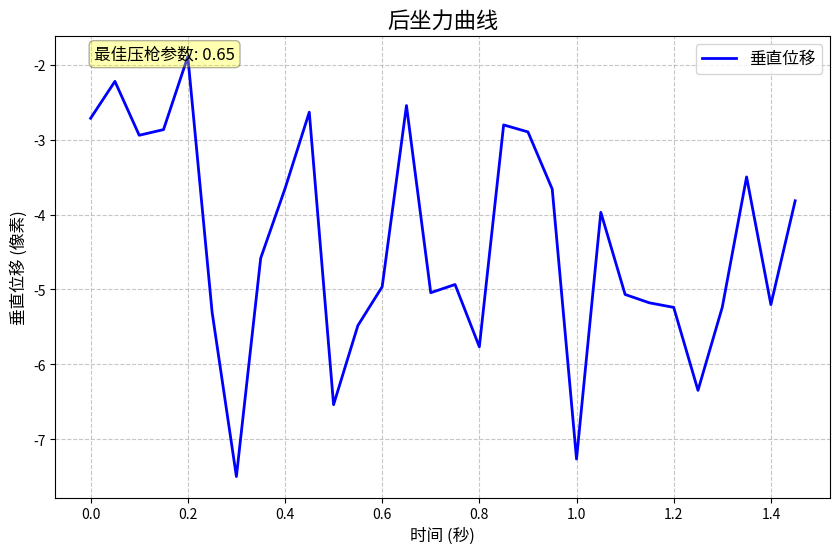
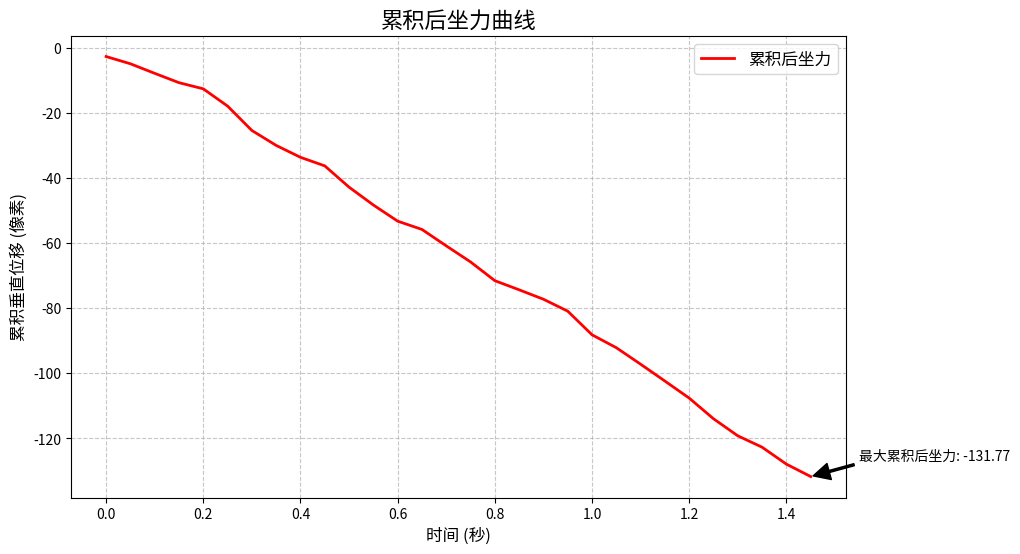
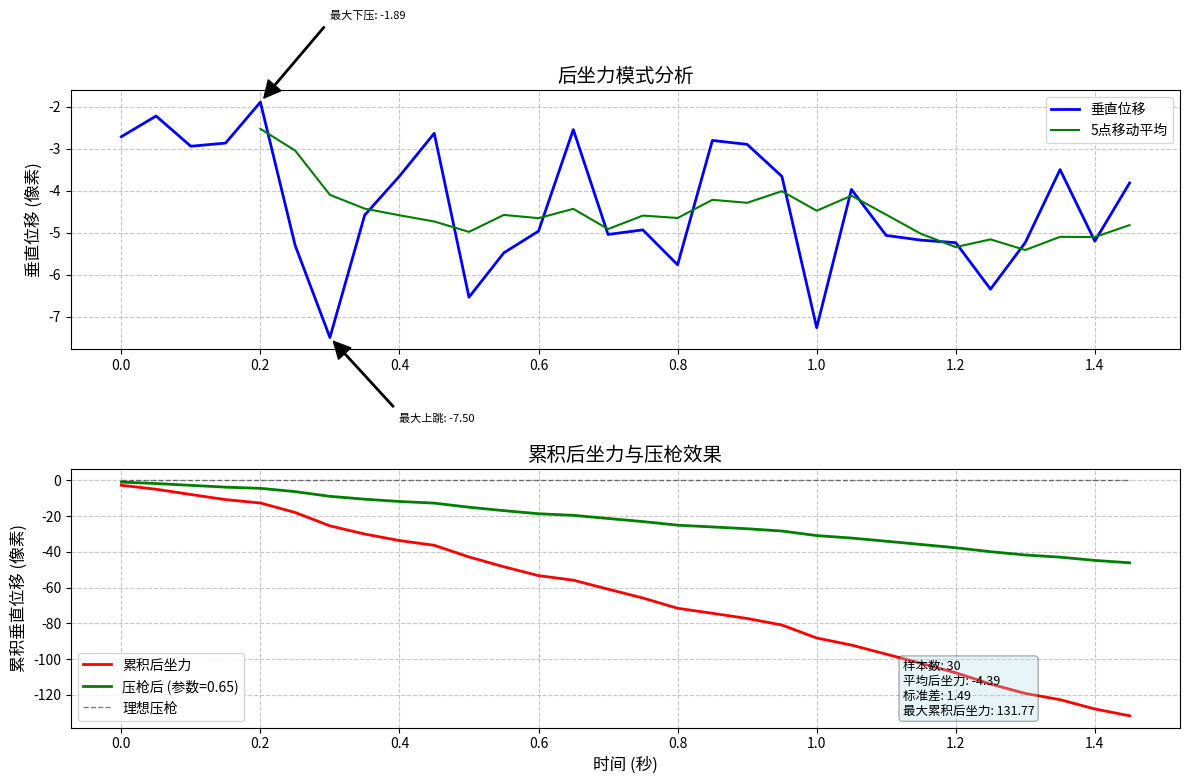
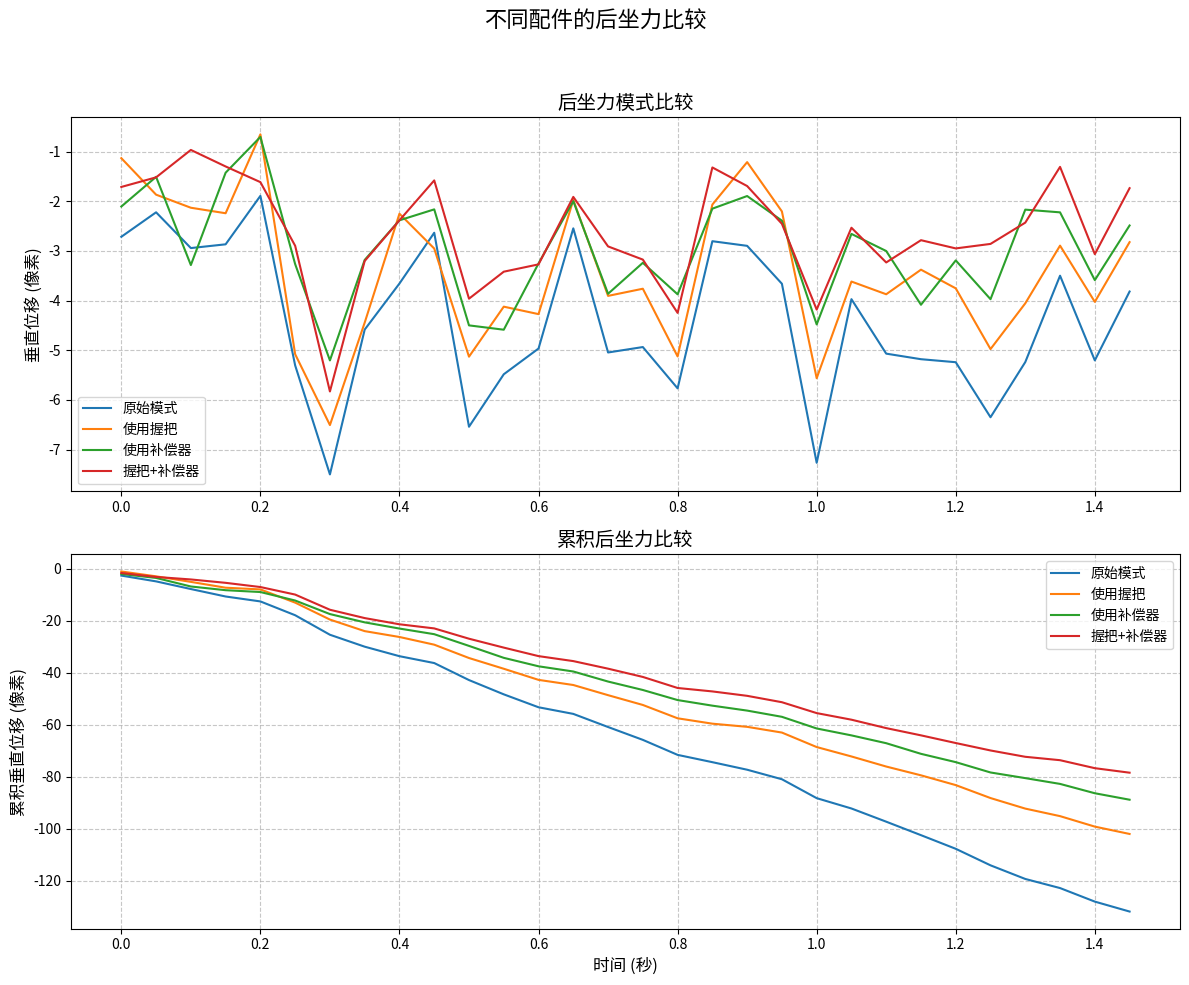
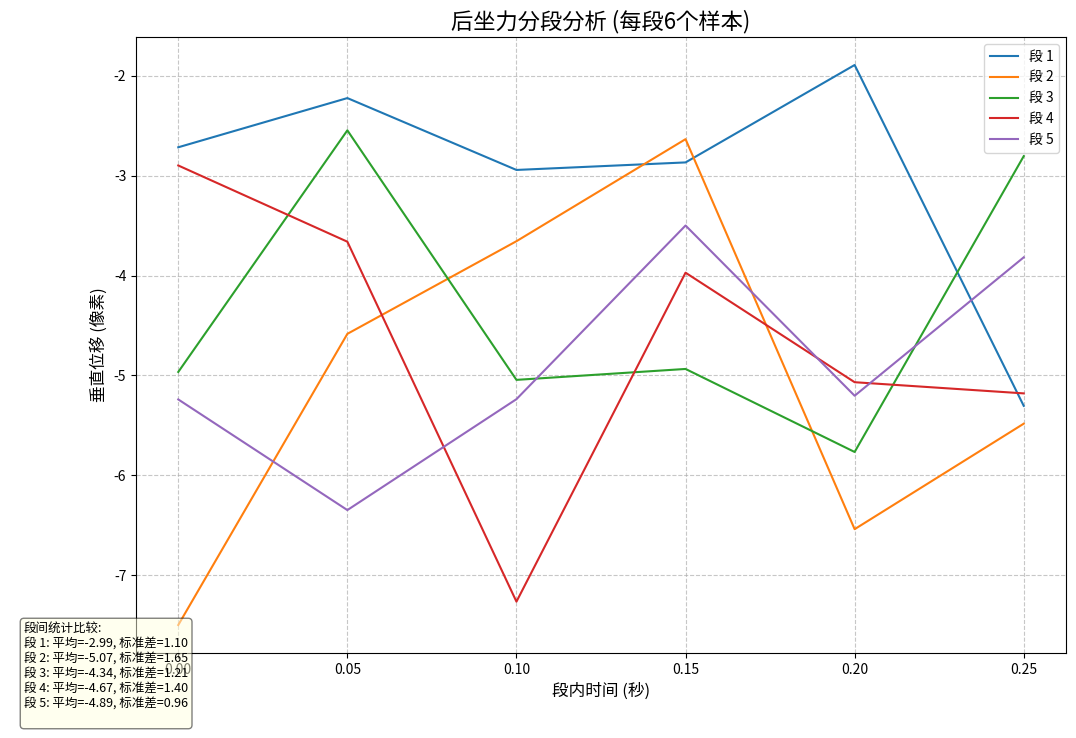

Write the Python code that produced these figures, in order.
import numpy as np
import matplotlib.pyplot as plt
import os

class RecoilCurveVisualizer:
    """
    PUBG后坐力曲线可视化工具
    专注于生成详细的后坐力曲线分析图表
    """
    
    def __init__(self, save_dir="./recoil_curves"):
        """
        初始化后坐力曲线可视化工具
        
        参数:
            save_dir: 可视化结果保存目录
        """
        self.save_dir = save_dir
        
        # 创建保存目录
        if not os.path.exists(save_dir):
            os.makedirs(save_dir)
    
    def visualize_basic_recoil_curve(self, vertical_pattern, optimal_param=None):
        """
        生成基本后坐力曲线图
        
        参数:
            vertical_pattern: 垂直后坐力模式列表
            optimal_param: 计算得到的最佳压枪参数
            
        返回:
            图表保存路径
        """
        if not vertical_pattern:
            print("错误: 没有后坐力数据可供可视化")
            return None
        
        print("生成基本后坐力曲线图...")
        
        # 创建图表
        plt.figure(figsize=(10, 6))
        
        # 创建时间轴
        times = [i * 0.05 for i in range(len(vertical_pattern))]
        
        # 绘制后坐力曲线
        plt.plot(times, vertical_pattern, 'b-', linewidth=2, label='垂直位移')
        
        # 添加标题和标签
        plt.title('后坐力曲线', fontsize=16)
        plt.xlabel('时间 (秒)', fontsize=12)
        plt.ylabel('垂直位移 (像素)', fontsize=12)
        
        # 添加图例
        plt.legend(fontsize=12)
        
        # 添加网格线
        plt.grid(True, linestyle='--', alpha=0.7)
        
        # 添加最佳压枪参数标注
        if optimal_param is not None:
            plt.annotate(f'最佳压枪参数: {optimal_param:.2f}', 
                        xy=(0.05, 0.95), xycoords='axes fraction',
                        bbox=dict(boxstyle="round,pad=0.3", fc="yellow", alpha=0.3),
                        fontsize=12)
        
        # 保存图表
        basic_curve_path = f"{self.save_dir}/basic_recoil_curve.png"
        plt.savefig(basic_curve_path, dpi=100, bbox_inches='tight')
        plt.close()
        
        print(f"基本后坐力曲线图已保存至: {basic_curve_path}")
        return basic_curve_path
    
    def visualize_cumulative_recoil(self, vertical_pattern):
        """
        生成累积后坐力曲线图
        
        参数:
            vertical_pattern: 垂直后坐力模式列表
            
        返回:
            图表保存路径
        """
        if not vertical_pattern:
            print("错误: 没有后坐力数据可供可视化")
            return None
        
        print("生成累积后坐力曲线图...")
        
        # 创建图表
        plt.figure(figsize=(10, 6))
        
        # 创建时间轴
        times = [i * 0.05 for i in range(len(vertical_pattern))]
        
        # 计算累积后坐力
        cumulative_recoil = np.cumsum(vertical_pattern)
        
        # 绘制累积后坐力曲线
        plt.plot(times, cumulative_recoil, 'r-', linewidth=2, label='累积后坐力')
        
        # 添加标题和标签
        plt.title('累积后坐力曲线', fontsize=16)
        plt.xlabel('时间 (秒)', fontsize=12)
        plt.ylabel('累积垂直位移 (像素)', fontsize=12)
        
        # 添加图例
        plt.legend(fontsize=12)
        
        # 添加网格线
        plt.grid(True, linestyle='--', alpha=0.7)
        
        # 添加最大累积后坐力标注
        max_recoil = np.max(np.abs(cumulative_recoil))
        max_index = np.argmax(np.abs(cumulative_recoil))
        plt.annotate(f'最大累积后坐力: {cumulative_recoil[max_index]:.2f}', 
                    xy=(times[max_index], cumulative_recoil[max_index]),
                    xytext=(times[max_index] + 0.1, cumulative_recoil[max_index] + 5),
                    arrowprops=dict(facecolor='black', shrink=0.05, width=1.5),
                    fontsize=10)
        
        # 保存图表
        cumulative_path = f"{self.save_dir}/cumulative_recoil.png"
        plt.savefig(cumulative_path, dpi=100, bbox_inches='tight')
        plt.close()
        
        print(f"累积后坐力曲线图已保存至: {cumulative_path}")
        return cumulative_path
    
    def visualize_detailed_recoil_analysis(self, vertical_pattern, optimal_param=None):
        """
        生成详细的后坐力分析图
        
        参数:
            vertical_pattern: 垂直后坐力模式列表
            optimal_param: 计算得到的最佳压枪参数
            
        返回:
            图表保存路径
        """
        if not vertical_pattern:
            print("错误: 没有后坐力数据可供可视化")
            return None
        
        print("生成详细后坐力分析图...")
        
        # 创建图表
        plt.figure(figsize=(12, 8))
        
        # 创建时间轴
        times = [i * 0.05 for i in range(len(vertical_pattern))]
        
        # 计算累积后坐力
        cumulative_recoil = np.cumsum(vertical_pattern)
        
        # 创建两个子图
        plt.subplot(2, 1, 1)
        
        # 绘制后坐力曲线
        plt.plot(times, vertical_pattern, 'b-', linewidth=2, label='垂直位移')
        
        # 添加移动平均线
        window_size = min(5, len(vertical_pattern))
        if window_size > 1:
            weights = np.ones(window_size) / window_size
            smoothed = np.convolve(vertical_pattern, weights, mode='valid')
            smoothed_times = times[window_size-1:]
            plt.plot(smoothed_times, smoothed, 'g-', linewidth=1.5, label=f'{window_size}点移动平均')
        
        # 添加标题和标签
        plt.title('后坐力模式分析', fontsize=14)
        plt.ylabel('垂直位移 (像素)', fontsize=12)
        
        # 添加图例
        plt.legend(fontsize=10)
        
        # 添加网格线
        plt.grid(True, linestyle='--', alpha=0.7)
        
        # 标记最大和最小后坐力点
        max_index = np.argmax(vertical_pattern)
        min_index = np.argmin(vertical_pattern)
        
        plt.annotate(f'最大下压: {vertical_pattern[max_index]:.2f}', 
                    xy=(times[max_index], vertical_pattern[max_index]),
                    xytext=(times[max_index] + 0.1, vertical_pattern[max_index] + 2),
                    arrowprops=dict(facecolor='black', shrink=0.05, width=1),
                    fontsize=8)
        
        plt.annotate(f'最大上跳: {vertical_pattern[min_index]:.2f}', 
                    xy=(times[min_index], vertical_pattern[min_index]),
                    xytext=(times[min_index] + 0.1, vertical_pattern[min_index] - 2),
                    arrowprops=dict(facecolor='black', shrink=0.05, width=1),
                    fontsize=8)
        
        # 第二个子图：累积后坐力
        plt.subplot(2, 1, 2)
        
        # 绘制累积后坐力曲线
        plt.plot(times, cumulative_recoil, 'r-', linewidth=2, label='累积后坐力')
        
        # 如果有最佳压枪参数，绘制压枪效果
        if optimal_param is not None:
            compensated_recoil = cumulative_recoil * (1 - optimal_param)
            plt.plot(times, compensated_recoil, 'g-', linewidth=2, 
                    label=f'压枪后 (参数={optimal_param:.2f})')
            
            # 绘制理想压枪效果
            plt.plot(times, np.zeros_like(times), 'k--', linewidth=1, alpha=0.5, label='理想压枪')
        
        # 添加标题和标签
        plt.title('累积后坐力与压枪效果', fontsize=14)
        plt.xlabel('时间 (秒)', fontsize=12)
        plt.ylabel('累积垂直位移 (像素)', fontsize=12)
        
        # 添加图例
        plt.legend(fontsize=10)
        
        # 添加网格线
        plt.grid(True, linestyle='--', alpha=0.7)
        
        # 添加统计信息
        stats_text = (f"样本数: {len(vertical_pattern)}\n"
                     f"平均后坐力: {np.mean(vertical_pattern):.2f}\n"
                     f"标准差: {np.std(vertical_pattern):.2f}\n"
                     f"最大累积后坐力: {np.max(np.abs(cumulative_recoil)):.2f}")
        
        plt.annotate(stats_text, 
                    xy=(0.75, 0.05), xycoords='axes fraction',
                    bbox=dict(boxstyle="round,pad=0.3", fc="lightblue", alpha=0.3),
                    fontsize=9)
        
        # 调整布局
        plt.tight_layout()
        
        # 保存图表
        detailed_path = f"{self.save_dir}/detailed_recoil_analysis.png"
        plt.savefig(detailed_path, dpi=100, bbox_inches='tight')
        plt.close()
        
        print(f"详细后坐力分析图已保存至: {detailed_path}")
        return detailed_path
    
    def visualize_recoil_comparison(self, vertical_patterns, labels, title="后坐力模式比较"):
        """
        比较多个后坐力模式
        
        参数:
            vertical_patterns: 多个垂直后坐力模式列表的列表
            labels: 每个后坐力模式的标签
            title: 图表标题
            
        返回:
            图表保存路径
        """
        if not vertical_patterns or len(vertical_patterns) == 0:
            print("错误: 没有后坐力数据可供比较")
            return None
        
        if len(vertical_patterns) != len(labels):
            print("错误: 后坐力模式数量与标签数量不匹配")
            return None
        
        print("生成后坐力模式比较图...")
        
        # 创建图表
        plt.figure(figsize=(12, 10))
        
        # 创建两个子图
        plt.subplot(2, 1, 1)
        
        # 为每个后坐力模式绘制曲线
        for i, pattern in enumerate(vertical_patterns):
            # 创建时间轴
            times = [j * 0.05 for j in range(len(pattern))]
            
            # 绘制后坐力曲线
            plt.plot(times, pattern, linewidth=1.5, label=labels[i])
        
        # 添加标题和标签
        plt.title('后坐力模式比较', fontsize=14)
        plt.ylabel('垂直位移 (像素)', fontsize=12)
        
        # 添加图例
        plt.legend(fontsize=10)
        
        # 添加网格线
        plt.grid(True, linestyle='--', alpha=0.7)
        
        # 第二个子图：累积后坐力比较
        plt.subplot(2, 1, 2)
        
        # 为每个后坐力模式绘制累积曲线
        for i, pattern in enumerate(vertical_patterns):
            # 创建时间轴
            times = [j * 0.05 for j in range(len(pattern))]
            
            # 计算累积后坐力
            cumulative_recoil = np.cumsum(pattern)
            
            # 绘制累积后坐力曲线
            plt.plot(times, cumulative_recoil, linewidth=1.5, label=labels[i])
        
        # 添加标题和标签
        plt.title('累积后坐力比较', fontsize=14)
        plt.xlabel('时间 (秒)', fontsize=12)
        plt.ylabel('累积垂直位移 (像素)', fontsize=12)
        
        # 添加图例
        plt.legend(fontsize=10)
        
        # 添加网格线
        plt.grid(True, linestyle='--', alpha=0.7)
        
        # 添加总标题
        plt.suptitle(title, fontsize=16)
        
        # 调整布局
        plt.tight_layout(rect=[0, 0, 1, 0.95])
        
        # 保存图表
        comparison_path = f"{self.save_dir}/recoil_comparison.png"
        plt.savefig(comparison_path, dpi=100, bbox_inches='tight')
        plt.close()
        
        print(f"后坐力模式比较图已保存至: {comparison_path}")
        return comparison_path
    
    def visualize_recoil_segments(self, vertical_pattern, segment_size=5):
        """
        将后坐力曲线分段分析
        
        参数:
            vertical_pattern: 垂直后坐力模式列表
            segment_size: 每段的样本数
            
        返回:
            图表保存路径
        """
        if not vertical_pattern or len(vertical_pattern) < segment_size:
            print(f"错误: 没有足够的后坐力数据进行分段分析 (需要至少{segment_size}个样本)")
            return None
        
        print("生成后坐力分段分析图...")
        
        # 创建图表
        plt.figure(figsize=(12, 8))
        
        # 计算段数
        num_segments = len(vertical_pattern) // segment_size
        
        # 分段后坐力数据
        segments = []
        segment_labels = []
        
        for i in range(num_segments):
            start_idx = i * segment_size
            end_idx = start_idx + segment_size
            segment = vertical_pattern[start_idx:end_idx]
            segments.append(segment)
            segment_labels.append(f"段 {i+1}")
        
        # 创建时间轴
        segment_times = [j * 0.05 for j in range(segment_size)]
        
        # 绘制每段后坐力
        for i, segment in enumerate(segments):
            plt.plot(segment_times, segment, linewidth=1.5, label=segment_labels[i])
        
        # 添加标题和标签
        plt.title(f'后坐力分段分析 (每段{segment_size}个样本)', fontsize=16)
        plt.xlabel('段内时间 (秒)', fontsize=12)
        plt.ylabel('垂直位移 (像素)', fontsize=12)
        
        # 添加图例
        plt.legend(fontsize=10, loc='best')
        
        # 添加网格线
        plt.grid(True, linestyle='--', alpha=0.7)
        
        # 添加段间统计比较
        avg_values = [np.mean(segment) for segment in segments]
        std_values = [np.std(segment) for segment in segments]
        
        stats_text = "段间统计比较:\n"
        for i, (avg, std) in enumerate(zip(avg_values, std_values)):
            stats_text += f"段 {i+1}: 平均={avg:.2f}, 标准差={std:.2f}\n"
        
        plt.annotate(stats_text, 
                    xy=(0.02, 0.02), xycoords='figure fraction',
                    bbox=dict(boxstyle="round,pad=0.3", fc="lightyellow", alpha=0.5),
                    fontsize=9)
        
        # 保存图表
        segments_path = f"{self.save_dir}/recoil_segments.png"
        plt.savefig(segments_path, dpi=100, bbox_inches='tight')
        plt.close()
        
        print(f"后坐力分段分析图已保存至: {segments_path}")
        return segments_path


# 使用示例
if __name__ == "__main__":
    # 创建示例数据
    import random
    
    # 模拟垂直后坐力模式
    vertical_pattern = []
    for i in range(30):
        # 模拟上跳后坐力(负值)
        if i < 5:
            # 开始射击时后坐力较小
            recoil = -random.uniform(1, 3)
        elif i < 15:
            # 中间阶段后坐力增大
            recoil = -random.uniform(3, 7)
        else:
            # 后期后坐力稳定
            recoil = -random.uniform(4, 6)
        
        # 添加随机波动
        recoil += random.gauss(0, 1)
        vertical_pattern.append(recoil)
    
    # 模拟最佳压枪参数
    optimal_param = 0.65
    
    # 创建后坐力曲线可视化工具
    visualizer = RecoilCurveVisualizer(save_dir="./recoil_curve_examples")
    
    # 生成各种后坐力曲线可视化
    visualizer.visualize_basic_recoil_curve(vertical_pattern, optimal_param)
    visualizer.visualize_cumulative_recoil(vertical_pattern)
    visualizer.visualize_detailed_recoil_analysis(vertical_pattern, optimal_param)
    
    # 创建多个后坐力模式进行比较
    patterns = []
    labels = []
    
    # 原始模式
    patterns.append(vertical_pattern)
    labels.append("原始模式")
    
    # 模拟不同配件的后坐力模式
    with_grip = [v * 0.8 + random.gauss(0, 0.5) for v in vertical_pattern]
    patterns.append(with_grip)
    labels.append("使用握把")
    
    with_compensator = [v * 0.7 + random.gauss(0, 0.5) for v in vertical_pattern]
    patterns.append(with_compensator)
    labels.append("使用补偿器")
    
    with_both = [v * 0.6 + random.gauss(0, 0.5) for v in vertical_pattern]
    patterns.append(with_both)
    labels.append("握把+补偿器")
    
    # 生成比较图
    visualizer.visualize_recoil_comparison(patterns, labels, "不同配件的后坐力比较")
    
    # 生成分段分析
    visualizer.visualize_recoil_segments(vertical_pattern, 6)
    
    print("示例后坐力曲线可视化已完成，请查看 ./recoil_curve_examples 目录")
